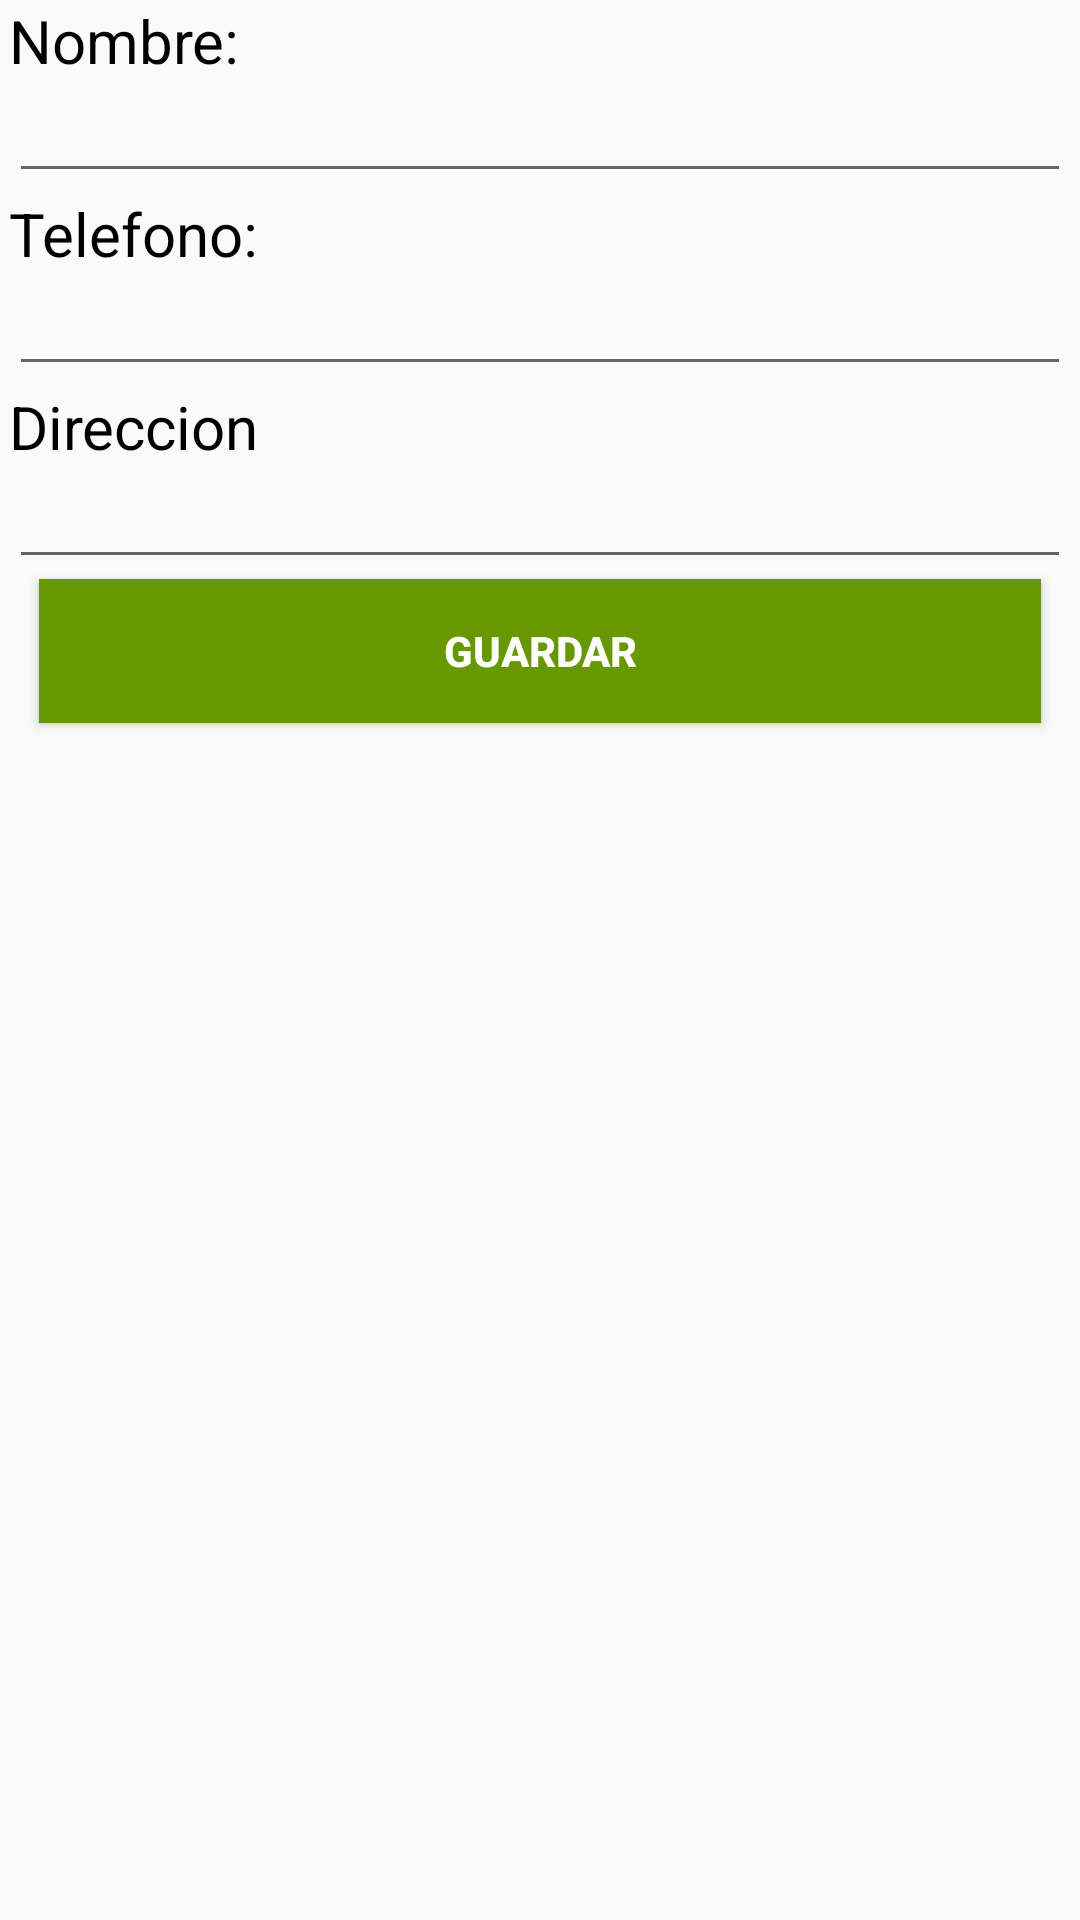

Produce the Android XML layout that renders to this screen, including the resource entries it uses.
<!-- AndroidManifest.xml: application theme AppTheme -->
<!-- res/layout/activity_modificar_cliente.xml -->
<?xml version="1.0" encoding="utf-8"?>
<LinearLayout xmlns:android="http://schemas.android.com/apk/res/android"
    android:id="@+id/activity_modificar" android:orientation="vertical"
    android:layout_width="match_parent" android:layout_height="match_parent"
    android:paddingLeft="3dp" android:paddingRight="3dp">

    <TextView
        android:layout_width="wrap_content"
        android:layout_height="wrap_content"
        android:text="Nombre:"
        android:textColor="@android:color/black"
        android:textSize="20sp"
        android:textStyle="normal" />

    <EditText
        android:id="@+id/txtNombre"
        android:layout_width="match_parent"
        android:layout_height="wrap_content"
        android:inputType="text"
        android:digits="abcdefghijklmnñopqrstuvwxyz ABCDEFGHIJKLMNÑOPQRSTUVWXYZ-.,()
        1234567890"
        android:maxLength="50"
        android:textSize="15sp" />

    <TextView
        android:layout_width="wrap_content"
        android:layout_height="wrap_content"
        android:text="Telefono:"
        android:textColor="@android:color/black"
        android:textSize="20sp"
        android:textStyle="normal" />

    <EditText
        android:id="@+id/txtTelefono"
        android:layout_width="match_parent"
        android:layout_height="wrap_content"
        android:inputType="phone"
        android:digits="1234567890-"
        android:maxLength="20"
        android:textSize="15sp" />

    <TextView
        android:layout_width="wrap_content"
        android:layout_height="wrap_content"
        android:text="Direccion"
        android:textColor="@android:color/black"
        android:textSize="20sp"
        android:textStyle="normal" />

    <EditText
        android:id="@+id/txtDireccion"
        android:layout_width="match_parent"
        android:layout_height="wrap_content"
        android:inputType="text"
        android:maxLength="100"
        android:textSize="15sp" />

    <Button
        android:id="@+id/Guardar"
        style="@style/ButtonStyle2"
        android:layout_marginLeft="10dp"
        android:layout_marginRight="10dp"
        android:textStyle="bold"
        android:layout_width="match_parent"
        android:layout_height="wrap_content"
        android:text="@string/guardar" />

</LinearLayout>
<!-- resources referenced by this layout -->
<resources>
  <string name="guardar">Guardar</string>
  <style name="ButtonStyle2" parent="Base.TextAppearance.AppCompat.Widget.Button">
          <item name="android:background">@android:color/holo_green_dark</item>
          <item name="android:textStyle">bold</item>
          <item name="android:typeface">sans</item>
          <item name="android:textColor">@color/buttonTextColor</item>
      </style>
  <style name="AppTheme" parent="Theme.AppCompat.Light.DarkActionBar">
          
          <item name="colorPrimary">@color/colorPrimary</item>
          <item name="colorPrimaryDark">@color/colorPrimaryDark</item>
          <item name="colorAccent">@color/colorAccent</item>
      </style>
  <color name="buttonTextColor">#FFFFFF</color>
  <color name="colorPrimary">#74828F</color>
  <color name="colorPrimaryDark">#525564</color>
  <color name="colorAccent">#525564</color>
</resources>
